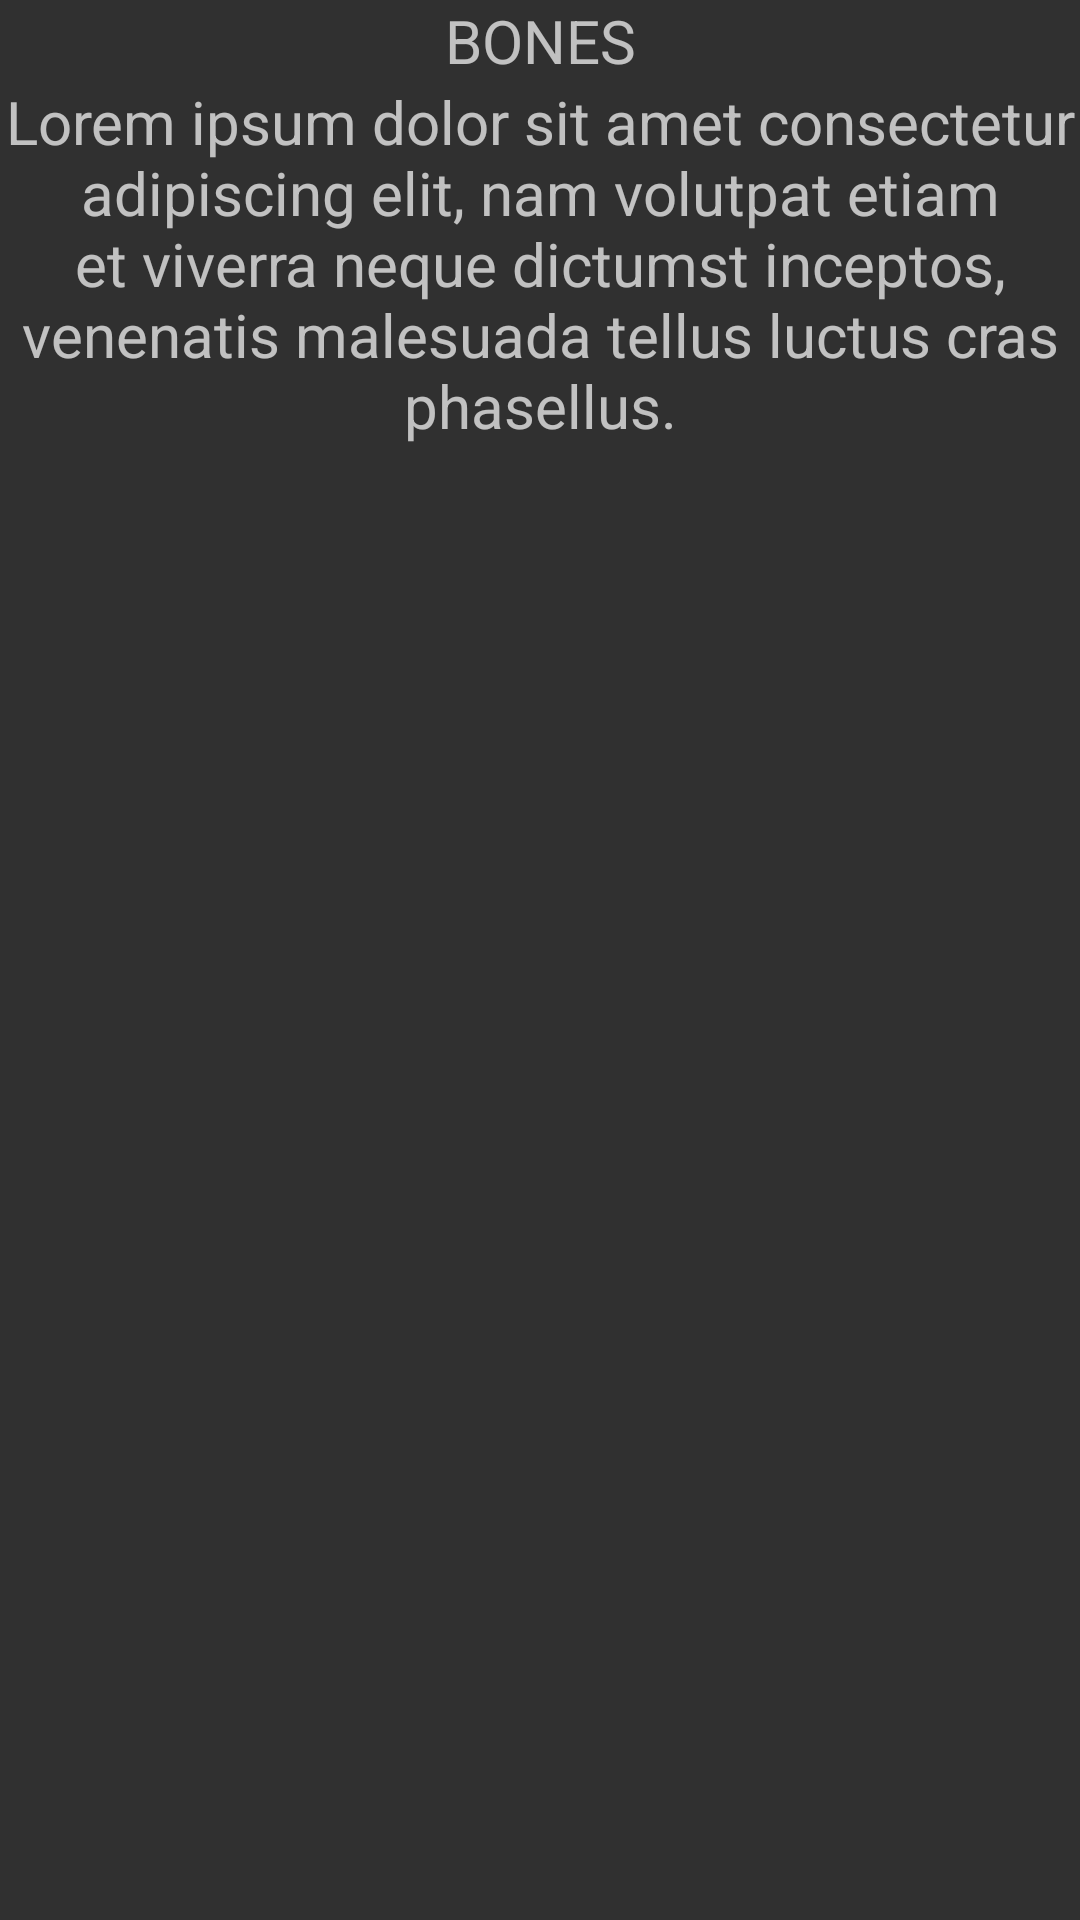

The Android layout XML behind this screen, and the referenced resources:
<!-- AndroidManifest.xml: application theme Theme.AppCompat.NoActionBar -->
<!-- res/layout/activity_detalle_pelicula.xml -->
<?xml version="1.0" encoding="utf-8"?>
<LinearLayout
    xmlns:android="http://schemas.android.com/apk/res/android"
    xmlns:app="http://schemas.android.com/apk/res-auto"
    xmlns:tools="http://schemas.android.com/tools"
    android:layout_width="match_parent"
    android:layout_height="match_parent"
    android:orientation="vertical"
    tools:context=".DetallePelicula">

    <LinearLayout
        android:layout_width="match_parent"
        android:layout_height="wrap_content"
        android:orientation="vertical">

        <ImageView
            android:id="@+id/iv_pelicula_header"
            android:layout_width="match_parent"
            android:layout_height="match_parent"
            android:layout_gravity="center"
            android:src="@drawable/bonesheader"/>

        <TextView
            android:id="@+id/tv_nombre_pelicula"
            android:layout_width="match_parent"
            android:layout_height="wrap_content"
            android:text="BONES"
            android:textSize="20sp"
            android:textAlignment="center"
            android:gravity="center"/>

        <TextView
            android:id="@+id/tv_pelicula_desc"
            android:layout_width="match_parent"
            android:layout_height="wrap_content"
            android:text="Lorem ipsum dolor sit amet consectetur adipiscing elit, nam volutpat etiam et viverra neque dictumst inceptos, venenatis malesuada tellus luctus cras phasellus."
            android:textSize="20sp"
            android:textAlignment="center"/>

    </LinearLayout>


</LinearLayout>
<!-- resources referenced by this layout -->
<resources>

</resources>
